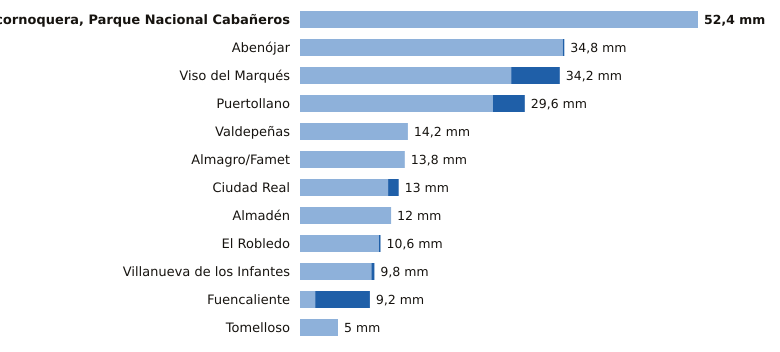

The table this chart was drawn from, first rows:
estacion, provincia, indicativo, mm_6_dias_anteriores, mm_hoy, mm_7_dias, horas_de_hoy
Alcornoquera, Parque Nacional Cabañeros, Ciudad Real, 4195E, 52.4, 0.0, 52.4, 20
Abenójar, Ciudad Real, 4210Y, 34.6, 0.2, 34.8, 20
Viso del Marqués, Ciudad Real, 4148, 27.8, 6.4, 34.2, 20
Puertollano, Ciudad Real, 5304Y, 25.4, 4.2, 29.6, 20
Valdepeñas, Ciudad Real, 4147X, 14.2, 0.0, 14.2, 20
Almagro/Famet, Ciudad Real, 4116I, 13.8, 0.0, 13.8, 18
Ciudad Real, Ciudad Real, 4121, 11.6, 1.4, 13.0, 20
Almadén, Ciudad Real, 4300Y, 12.0, 0.0, 12.0, 20
El Robledo, Ciudad Real, 4193Y, 10.4, 0.2, 10.6, 17
Villanueva de los Infantes, Ciudad Real, 4138Y, 9.4, 0.4, 9.8, 18
Fuencaliente, Ciudad Real, 5341C, 2.0, 7.2, 9.2, 17
Tomelloso, Ciudad Real, 4103X, 5.0, 0.0, 5.0, 20
